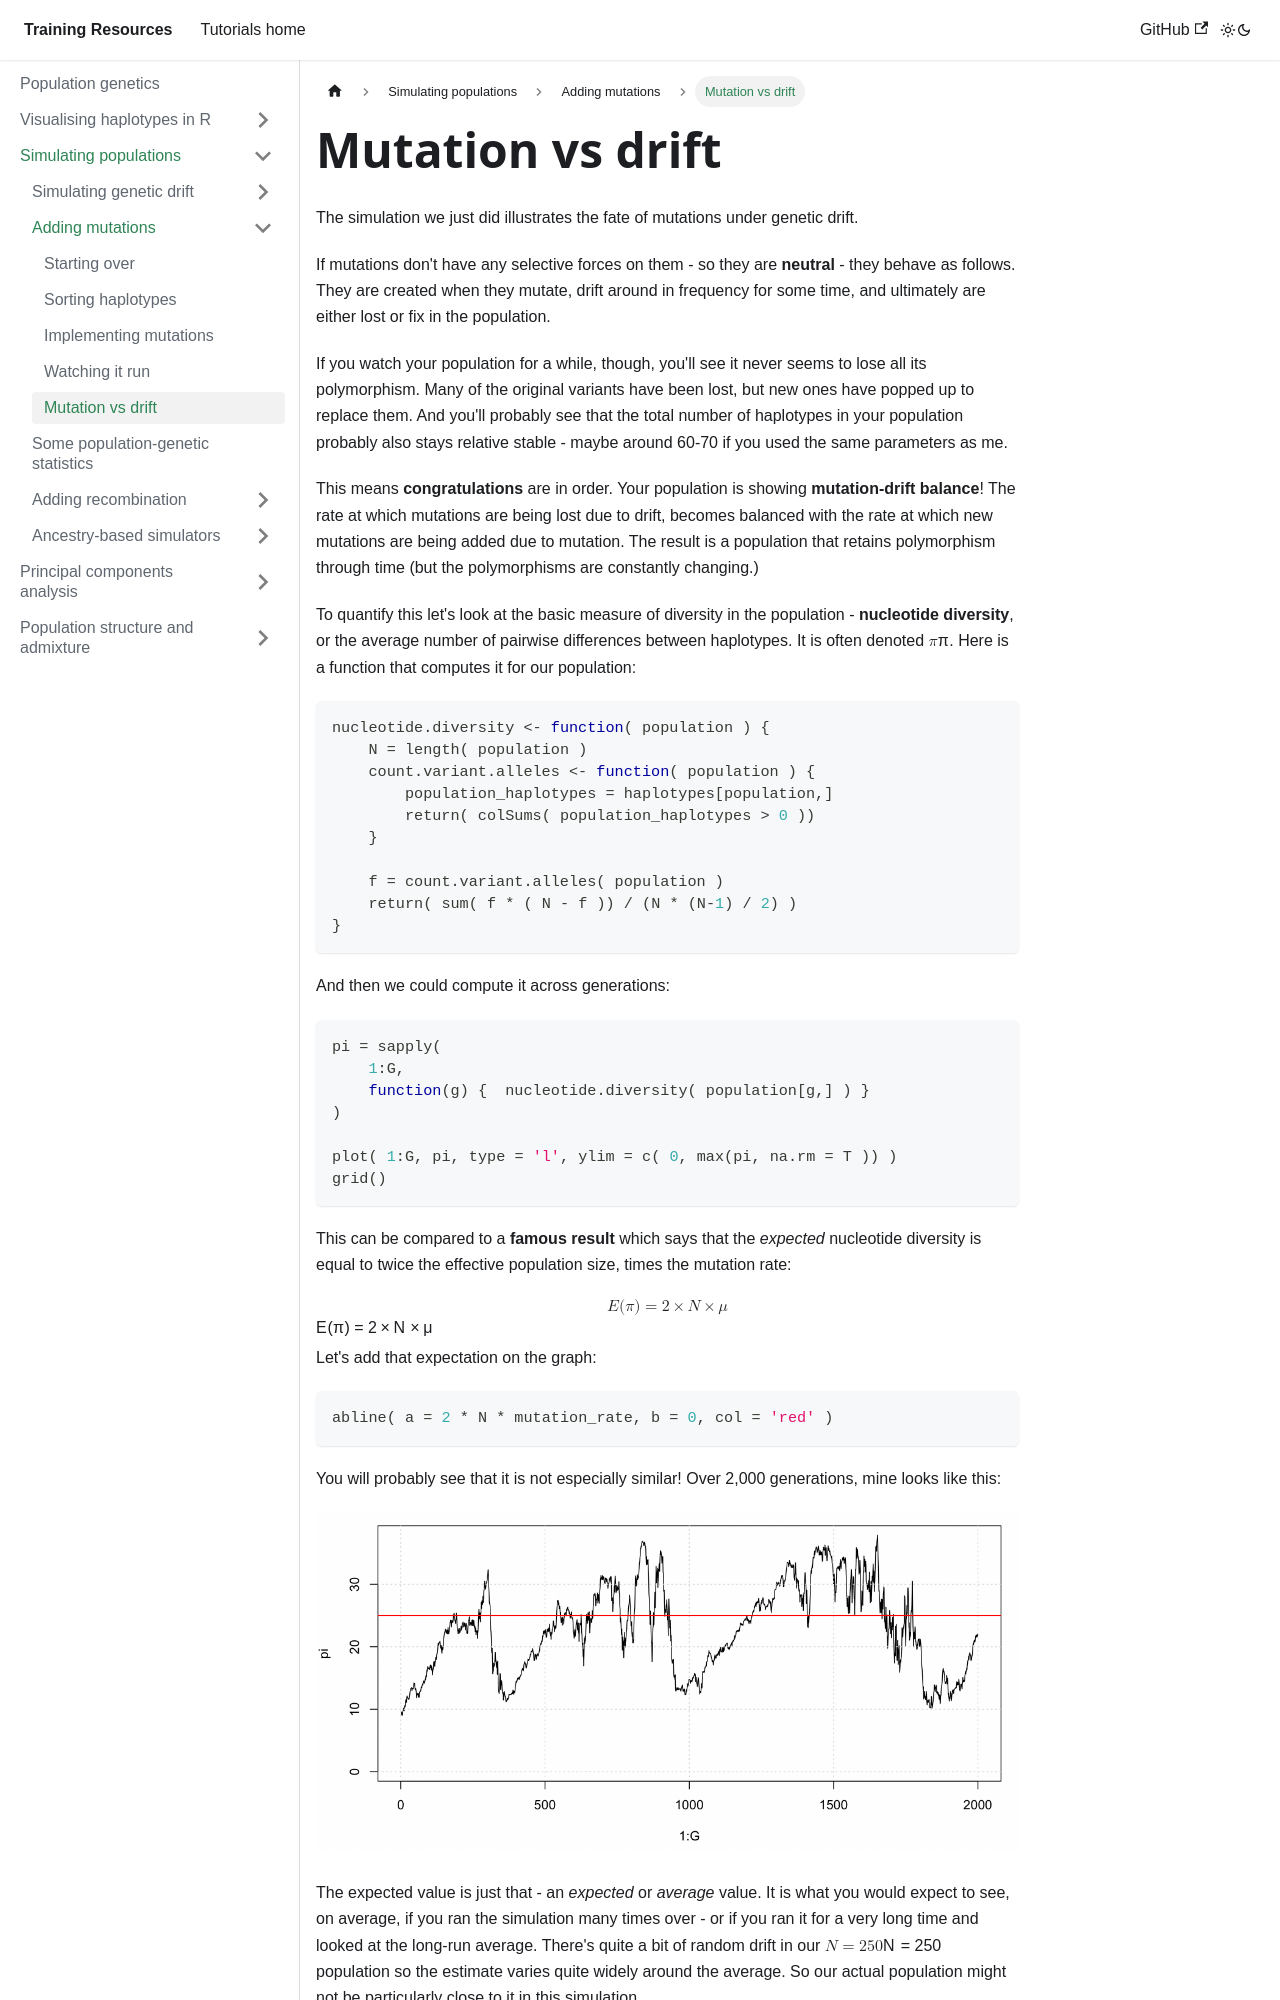

repository: chg-training/chg-training-resources · page: population_genetics/simulation/mutations/mutation_drift/index.html · generator: docusaurus

---
sidebar_position: 5
---

# Mutation vs drift

The simulation we just did illustrates the fate of mutations under genetic drift.

If mutations don't have any selective forces on them - so they are **neutral** - they behave as follows.  They are created when they mutate, drift around in frequency for some time, and ultimately are either lost or fix in the population.

If you watch your population for a while, though, you'll see it never seems to lose all its polymorphism.  Many of the
original variants have been lost, but new ones have popped up to replace them.  And you'll probably see that the total number of haplotypes in your population probably also stays relative stable - maybe around 60-70 if you used the same parameters as me.

This means **congratulations** are in order.  Your population is showing **mutation-drift balance**!  The rate at which
mutations are being lost due to drift, becomes balanced with the rate at which new mutations are being added due to
mutation.  The result is a population that retains polymorphism through time (but the polymorphisms are constantly
changing.)

To quantify this let's look at the basic measure of diversity in the population - **nucleotide diversity**, or the
average number of pairwise differences between haplotypes.  It is often denoted $\pi$.  Here is a function that computes
it for our population:

```r
nucleotide.diversity <- function( population ) {
	N = length( population )
	count.variant.alleles <- function( population ) {
		population_haplotypes = haplotypes[population,]
		return( colSums( population_haplotypes > 0 ))
	}

	f = count.variant.alleles( population )
	return( sum( f * ( N - f )) / (N * (N-1) / 2) )
}
```

And then we could compute it across generations:
```r
pi = sapply(
	1:G,
	function(g) {  nucleotide.diversity( population[g,] ) }
)

plot( 1:G, pi, type = 'l', ylim = c( 0, max(pi, na.rm = T )) )
grid()
```

This can be compared to a **famous result** which says that the *expected* nucleotide diversity is equal to twice the
effective population size, times the mutation rate:

$$
E(\pi) = 2\times N\times \mu
$$

Let's add that expectation on the graph:
```r
abline( a = 2 * N * mutation_rate, b = 0, col = 'red' )
```

You will probably see that it is not especially similar!  Over 2,000 generations, mine looks like this:

![image](../solutions/diversity.png)

The expected value is just that - an *expected* or *average* value.  It is what you would expect to see, on average, if
you ran the simulation many times over - or if you ran it for a very long time and looked at the long-run average.
There's quite a bit of random drift in our $N=250$ population so the estimate varies quite widely around the average.
So our actual population might not be particularly close to it in this simulation.

:::tip Note
The expectation formally applies under an 'infinite sites model'.
